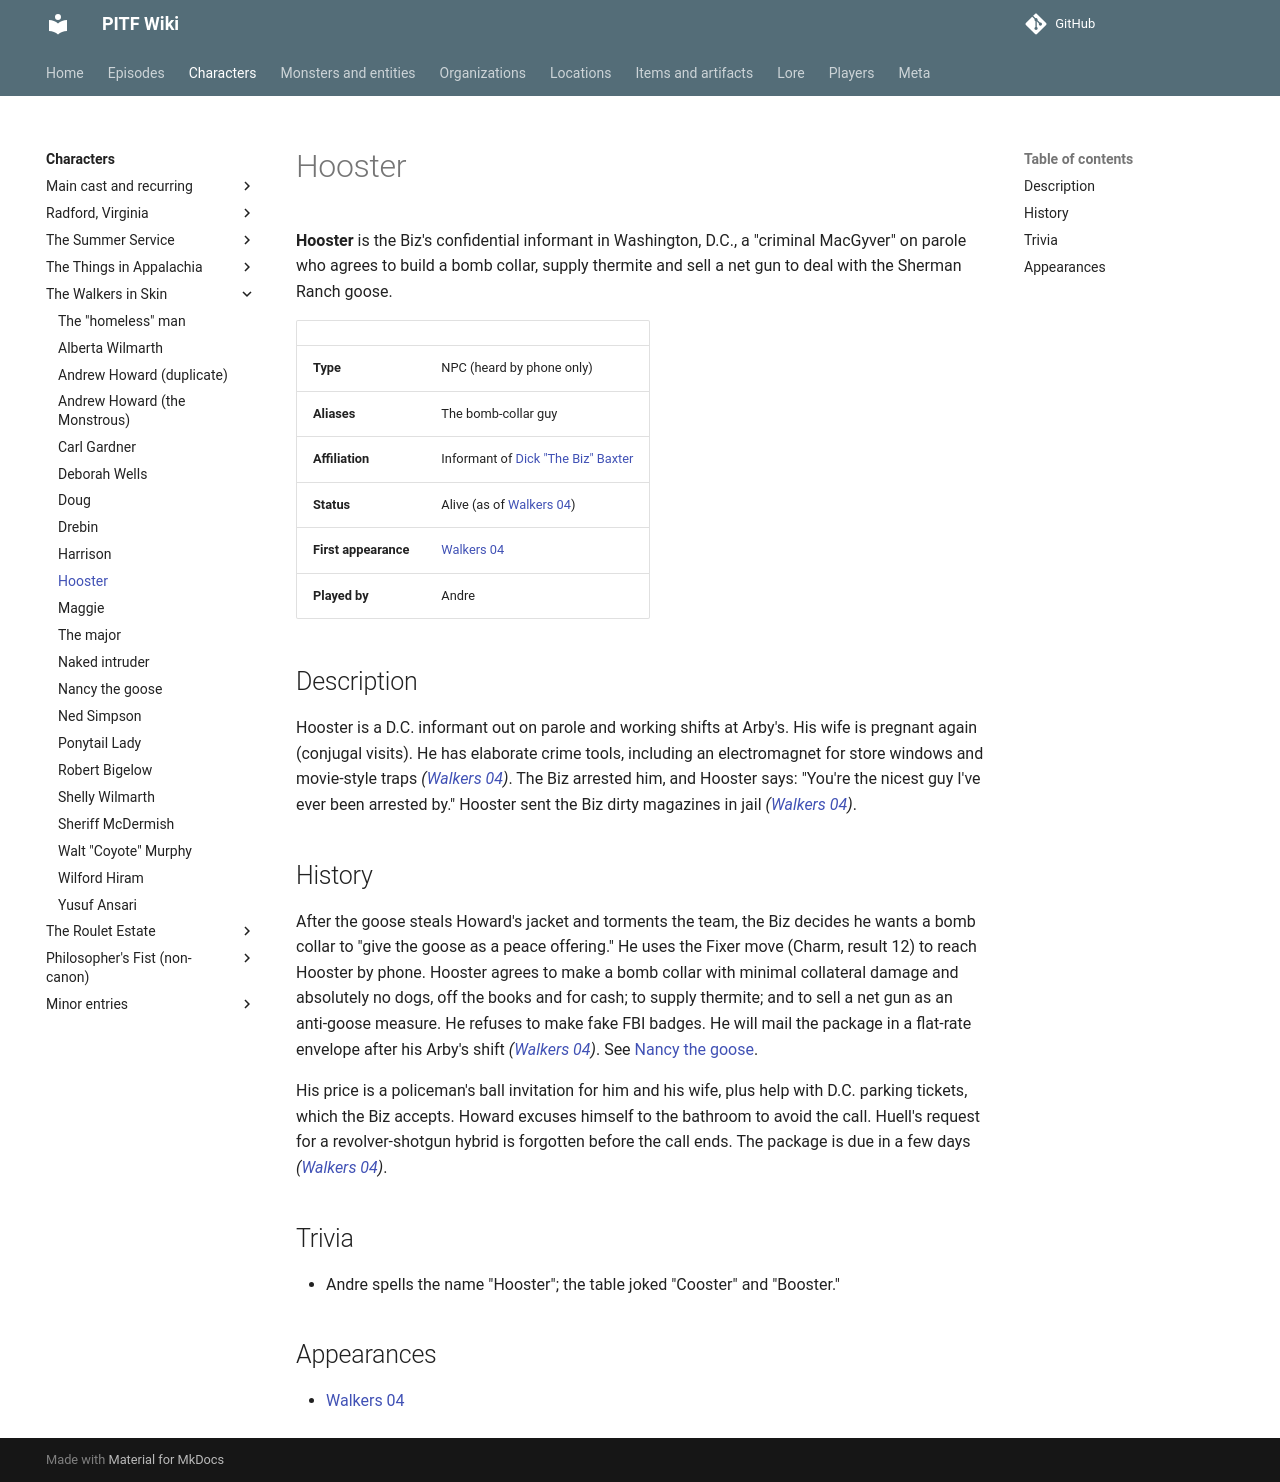

repository: AndreTInfante/pitf-wiki · page: characters/hooster/index.html · generator: mkdocs

# Hooster

**Hooster** is the Biz's confidential informant in Washington, D.C., a "criminal MacGyver" on parole who agrees to build a bomb collar, supply thermite and sell a net gun to deal with the Sherman Ranch goose.

| | |
|---|---|
| **Type** | NPC (heard by phone only) |
| **Aliases** | The bomb-collar guy |
| **Affiliation** | Informant of [Dick "The Biz" Baxter](dick-baxter.md) |
| **Status** | Alive (as of [Walkers 04](../episodes/walkers-in-skin/04.md)) |
| **First appearance** | [Walkers 04](../episodes/walkers-in-skin/04.md) |
| **Played by** | Andre |

## Description

Hooster is a D.C. informant out on parole and working shifts at Arby's. His wife is pregnant again (conjugal visits). He has elaborate crime tools, including an electromagnet for store windows and movie-style traps *([Walkers 04](../episodes/walkers-in-skin/04.md))*. The Biz arrested him, and Hooster says: "You're the nicest guy I've ever been arrested by." Hooster sent the Biz dirty magazines in jail *([Walkers 04](../episodes/walkers-in-skin/04.md))*.

## History

After the goose steals Howard's jacket and torments the team, the Biz decides he wants a bomb collar to "give the goose as a peace offering." He uses the Fixer move (Charm, result 12) to reach Hooster by phone. Hooster agrees to make a bomb collar with minimal collateral damage and absolutely no dogs, off the books and for cash; to supply thermite; and to sell a net gun as an anti-goose measure. He refuses to make fake FBI badges. He will mail the package in a flat-rate envelope after his Arby's shift *([Walkers 04](../episodes/walkers-in-skin/04.md))*. See [Nancy the goose](nancy-the-goose.md).

His price is a policeman's ball invitation for him and his wife, plus help with D.C. parking tickets, which the Biz accepts. Howard excuses himself to the bathroom to avoid the call. Huell's request for a revolver-shotgun hybrid is forgotten before the call ends. The package is due in a few days *([Walkers 04](../episodes/walkers-in-skin/04.md))*.

## Trivia

- Andre spells the name "Hooster"; the table joked "Cooster" and "Booster."

## Appearances

- [Walkers 04](../episodes/walkers-in-skin/04.md)
